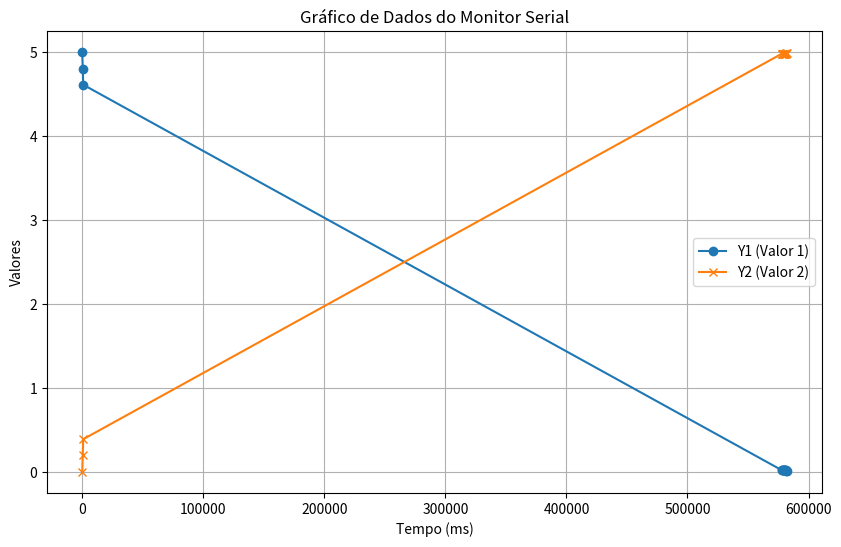

Python code for this plot:
import matplotlib.pyplot as plt

# Seus dados (tempo, valor1, valor2)
dados = [
    (0, 5.00, 0.00),
    (401, 4.80, 0.20),
    (803, 4.61, 0.39),
    (578026, 0.02, 4.98),
    (578426, 0.02, 4.98),
    (578828, 0.02, 4.98),
    (579229, 0.02, 4.98),
    (579630, 0.02, 4.98),
    (580031, 0.02, 4.98),
    (580432, 0.02, 4.98),
    (580834, 0.02, 4.98),
    (581234, 0.01, 4.99),
    (581636, 0.02, 4.98),
    (582037, 0.01, 4.99)
]

# Separando os dados
x = [item[0] for item in dados]
y1 = [item[1] for item in dados]
y2 = [item[2] for item in dados]

# Criando o gráfico
plt.figure(figsize=(10, 6))
plt.plot(x, y1, label='Y1 (Valor 1)', marker='o')
plt.plot(x, y2, label='Y2 (Valor 2)', marker='x')

# Configurando rótulos e título
plt.xlabel('Tempo (ms)')
plt.ylabel('Valores')
plt.title('Gráfico de Dados do Monitor Serial')
plt.legend()
plt.grid(True)

# Exibindo o gráfico
plt.show()
